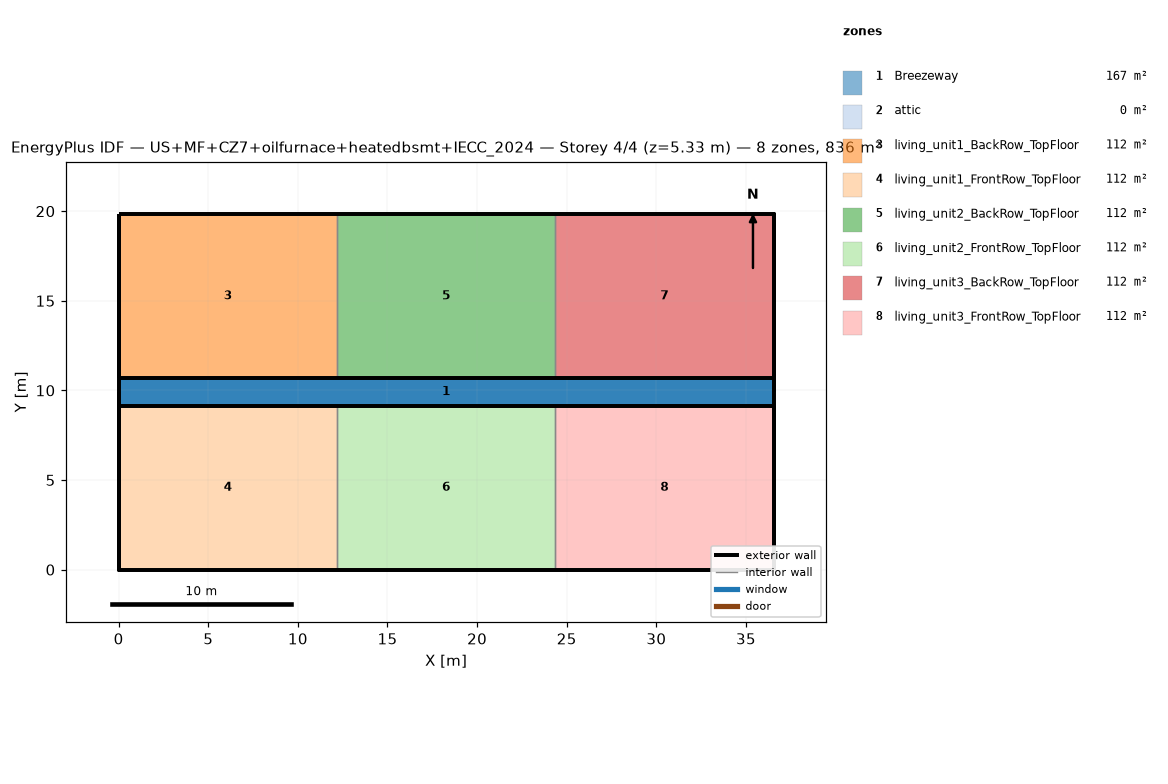
=== STOREY PLAN SPEC (per zone: floor XY polygon, exterior-wall plan segments, windows/doors) ===
zone 1: Breezeway  (167.0 m²)
  floor: (36.54, 9.16) (0.00, 9.16) (0.00, 10.68) (36.54, 10.68)
  floor: (36.54, 9.16) (0.00, 9.16) (0.00, 10.68) (36.54, 10.68)
  floor: (36.54, 9.16) (0.00, 9.16) (0.00, 10.68) (36.54, 10.68)
zone 2: attic  (0.0 m²)
  exterior wall: (36.54, 0.00) – (36.54, 19.84) – (36.54, 9.92)  [29.8 m]
  exterior wall: (0.00, 19.84) – (0.00, 0.00) – (0.00, 9.92)  [29.8 m]
zone 3: living_unit1_BackRow_TopFloor  (111.5 m²)
  floor: (12.18, 10.68) (0.00, 10.68) (0.00, 19.84) (12.18, 19.84)
  exterior wall: (12.18, 19.84) – (0.00, 19.84)  [12.2 m]
  exterior wall: (0.00, 19.84) – (0.00, 10.68)  [9.2 m]
  exterior wall: (0.00, 10.68) – (12.18, 10.68)  [12.2 m]
  interior walls: 1
zone 4: living_unit1_FrontRow_TopFloor  (111.5 m²)
  floor: (12.18, 0.00) (0.00, 0.00) (0.00, 9.16) (12.18, 9.16)
  exterior wall: (0.00, 0.00) – (12.18, 0.00)  [12.2 m]
  exterior wall: (0.00, 9.16) – (0.00, 0.00)  [9.2 m]
  exterior wall: (12.18, 9.16) – (0.00, 9.16)  [12.2 m]
  interior walls: 1
zone 5: living_unit2_BackRow_TopFloor  (111.5 m²)
  floor: (24.36, 10.68) (12.18, 10.68) (12.18, 19.84) (24.36, 19.84)
  exterior wall: (12.18, 10.68) – (24.36, 10.68)  [12.2 m]
  exterior wall: (24.36, 19.84) – (12.18, 19.84)  [12.2 m]
  interior walls: 2
zone 6: living_unit2_FrontRow_TopFloor  (111.5 m²)
  floor: (24.36, 0.00) (12.18, 0.00) (12.18, 9.16) (24.36, 9.16)
  exterior wall: (12.18, 0.00) – (24.36, 0.00)  [12.2 m]
  exterior wall: (24.36, 9.16) – (12.18, 9.16)  [12.2 m]
  interior walls: 2
zone 7: living_unit3_BackRow_TopFloor  (111.5 m²)
  floor: (36.54, 10.68) (24.36, 10.68) (24.36, 19.84) (36.54, 19.84)
  exterior wall: (36.54, 10.68) – (36.54, 19.84)  [9.2 m]
  exterior wall: (36.54, 19.84) – (24.36, 19.84)  [12.2 m]
  exterior wall: (24.36, 10.68) – (36.54, 10.68)  [12.2 m]
  interior walls: 1
zone 8: living_unit3_FrontRow_TopFloor  (111.5 m²)
  floor: (36.54, 0.00) (24.36, 0.00) (24.36, 9.16) (36.54, 9.16)
  exterior wall: (24.36, 0.00) – (36.54, 0.00)  [12.2 m]
  exterior wall: (36.54, 0.00) – (36.54, 9.16)  [9.2 m]
  exterior wall: (36.54, 9.16) – (24.36, 9.16)  [12.2 m]
  interior walls: 1

=== DERIVED (storey summary) ===
Building: US+MF+CZ7+oilfurnace+heatedbsmt+IECC_2024
Storey: 4 of 4  (floor level z = 5.33 m)
Storey gross floor area: 836.2 m²
Zones on this storey: 8
  - Breezeway: floor 167.0 m²
  - attic: floor 0.0 m²; exterior wall 59.5 m (81.9 m²); WWR 0.0%
  - living_unit1_BackRow_TopFloor: floor 111.5 m²; exterior wall 33.5 m (86.9 m²); WWR 0.0%
  - living_unit1_FrontRow_TopFloor: floor 111.5 m²; exterior wall 33.5 m (86.9 m²); WWR 0.0%
  - living_unit2_BackRow_TopFloor: floor 111.5 m²; exterior wall 24.4 m (63.1 m²); WWR 0.0%
  - living_unit2_FrontRow_TopFloor: floor 111.5 m²; exterior wall 24.4 m (63.1 m²); WWR 0.0%
  - living_unit3_BackRow_TopFloor: floor 111.5 m²; exterior wall 33.5 m (86.9 m²); WWR 0.0%
  - living_unit3_FrontRow_TopFloor: floor 111.5 m²; exterior wall 33.5 m (86.9 m²); WWR 0.0%
Zone adjacency (shared interzone walls):
  - living_unit1_BackRow_TopFloor ↔ living_unit2_BackRow_TopFloor
  - living_unit1_FrontRow_TopFloor ↔ living_unit2_FrontRow_TopFloor
  - living_unit2_BackRow_TopFloor ↔ living_unit3_BackRow_TopFloor
  - living_unit2_FrontRow_TopFloor ↔ living_unit3_FrontRow_TopFloor